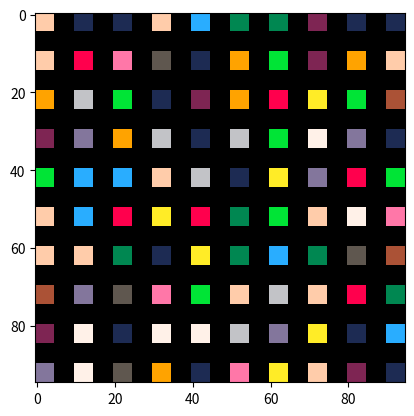

This chart was generated by the following Python code:
import numpy as np
import matplotlib.pyplot as plt

# Цвета спрайтов в формате RGB
colors = {
    '1D2B53': [29, 43, 83],
    '7E2553': [126, 37, 83],
    '008751': [0, 135, 81],
    'AB5236': [171, 82, 54],
    '5F574F': [95, 87, 79],
    'C2C3C7': [194, 195, 199],
    'FFF1E8': [255, 241, 232],
    'FF004D': [255, 0, 77],
    'FFA300': [255, 163, 0],
    'FFEC27': [255, 236, 39],
    '00E436': [0, 228, 54],
    '29ADFF': [41, 173, 255],
    '83769C': [131, 118, 156],
    'FF77A8': [255, 119, 168],
    'FFCCAA': [255, 204, 170]
}

def generate_sprite():
    # Функция генерации случайного спрайта размером 5x5 пикселей с выбранным цветом
    color_code = np.random.choice(list(colors.keys()))  # Выбираем случайный цвет из палитры
    color_rgb = colors[color_code]  # Получаем RGB-значения для выбранного цвета
    sprite = np.array([color_rgb] * 5)  # Создаем спрайт, заполняя все строки одним цветом
    return sprite

def generate_sprite_map(n, padding):
    # Функция генерации карты спрайтов
    sprite_width = 5 + padding  # Ширина спрайта с учетом отступа
    sprite_height = 5 + padding  # Высота спрайта с учетом отступа
    # Создаем пустой массив для карты спрайтов
    sprite_map = np.zeros((sprite_height * n - padding, sprite_width * n - padding, 3), dtype=int) 
    for i in range(n):
        start_row = i * sprite_height  # Начальная строка для размещения спрайта
        end_row = start_row + 5  # Конечная строка для размещения спрайта
        for j in range(n):
            start_col = j * sprite_width  # Начальный столбец для размещения спрайта
            end_col = start_col + 5  # Конечный столбец для размещения спрайта
            sprite_map[start_row:end_row, start_col:end_col] = generate_sprite()  # Размещаем спрайт на карте
    return sprite_map

# Генерируем карту спрайтов размером 10x10 со смещением между спрайтами в 5 пикселей
sprite_map = generate_sprite_map(10, padding=5) 
# Визуализируем карту спрайтов
plt.imshow(sprite_map)
plt.show()
